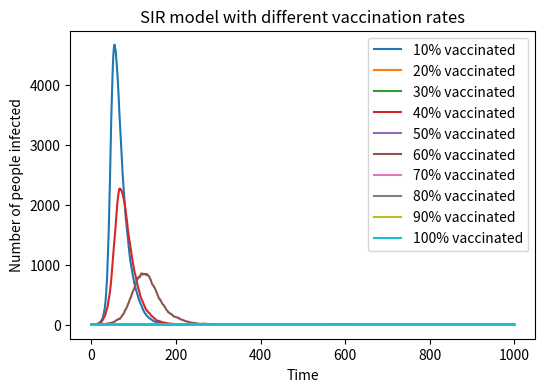

Recreate this plot in Python.
import numpy as np
import matplotlib.pyplot as plt

# initialize totol population, initial infection, infection pro, revocery pro
N = 10000
beta = 0.3
gamma = 0.05
I = 1
R = 0
vac_rate = [0.1,0.2,0.3,0.4,0.5,0.6,0.7,0.8,0.9,1.0]
time = 1000

plt.figure(figsize=(6,4), dpi=150)

for vac in vac_rate:
    V = int(N*vac)
    S = 9999 - V
    R = 0
    I = 1
    I_initial = [I]
    for _ in range(time):
        I_new = 0   
        for _ in range(S):
            if np.random.random() < beta*(I/N):
                I_new = I_new + 1
        R_new = 0   
        for _ in range(I):
            if np.random.random() < gamma:
                R_new += 1
                    
        S = S - I_new
        I = I + I_new - R_new
        R = R + R_new

        I_initial.append(I)
    plt.plot(I_initial, label=f'{int(vac*100)}% vaccinated')
         
    
        
    # Plot THIS simulation's infected curve
plt.xlabel('Time')
plt.ylabel('Number of people infected')
plt.title('SIR model with different vaccination rates')
plt.legend()
plt.savefig("SIR vaccination model.png", dpi=150, bbox_inches="tight")
plt.show()
